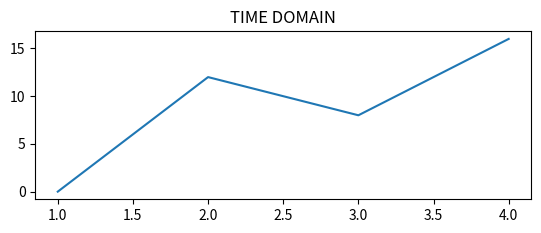

Generate this figure with matplotlib:
import numpy as np
import matplotlib.pyplot as plt
def circ_reverse(x):
	x_r=[]
	N=len(x)
	for i in range(N):
		if (i==0):
			x_r.append(x[i])
		else:
			x_r.append(x[N-i])
	return x_r

def circ_shift(x,m):
	x_rd=[]
	N=len(x)
	for n in range(0,N):
		if n-m>=0:
			idx=(n-m)%N
		else :
			idx=N+n-m
		x_rd.append(x[idx])
	return x_rd

def circ_conv(x1,x2):
	y=[]
	N=len(x1)
	x2r=circ_reverse(x2)
	for m in range(N):
			sum=0
			x=circ_shift(x2r,m)
			for k in range(N):
				y2=x1[k]*x[k]
				sum+=y2
			y.append(y2)
	return np.array(y)
x1=[1,2,3,4]
x2=[4,0,3,2]
y=circ_conv(x1,x2)
x=np.array([1,2,3,4])
plt.subplot(2,1,1)
plt.plot(x,y)
plt.title("TIME DOMAIN")
plt.show()

#print("CIRCULAR CONVOLUTION IN TIME DOMAIN " ,y)
